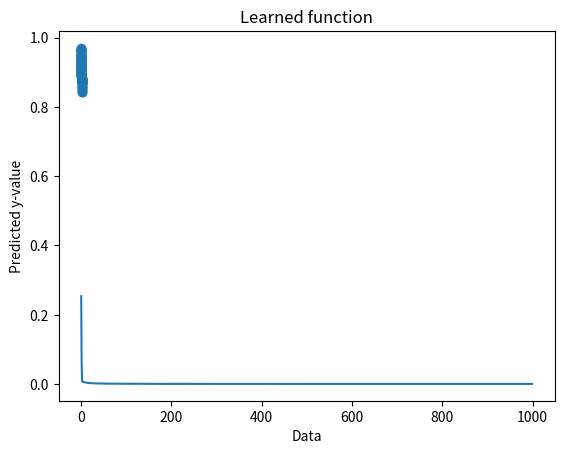

Python code for this plot:
import numpy as np
import matplotlib.pyplot as plt

SIZE = 100
EPOCHS = 1000
LEARNING_RATE = 0.02


# Create dataset class
class Dataset:
    # Initialize data 
    def __init__(self):
        self.x = np.random.rand(SIZE)
        self.t = self.x**3 - self.x**2 + 1

    def get_xt(self):
        return self.x, self.t

# Implement the ReLu activation function
def relu(preactivation):
    return np.maximum(0, preactivation)

def relu_derivative(preactivation):
    if preactivation > 0:  
        return 1
    elif preactivation <= 0:
        return 0

# Shuffle dataset
def shuffle_data(x,t):
    indices = np.arange(x.shape[0])
    np.random.shuffle(indices)
    x = x[indices]
    t = t[indices]

    return x, t

# Create neural network layer class
class Layer:

    def __init__(self, n_units, input_units, learning_rate):
        np.random.seed(1)
        self.n_units = n_units
        self.input_units = input_units
        self.learning_rate = learning_rate
        self.weights = 2 * np.random.rand(self.input_units, self.n_units) - 1
        self.biases = np.zeros(n_units)
        self.layer_input = None
        self.layer_preactivation = None
        self.layer_activation = None

    def forward_step(self,input):
        self.layer_input = input
        self.layer_preactivation = np.matmul(self.layer_input, self.weights) + self.biases
        self.layer_activation = relu(self.layer_preactivation)

        return self.layer_activation
        
    # Updates each unit’s parameters
    def backward_step(self, grad_activation):
        d_relu_preactivation = np.asarray(relu(self.layer_preactivation)) 
        d_preact_gradient_activation = np.multiply(d_relu_preactivation, grad_activation)

        layer_input_T = np.transpose(self.layer_input)

        grad_weights = np.matmul(layer_input_T, d_preact_gradient_activation)
        grad_bias = d_preact_gradient_activation
        weight_T = np.transpose(self.weights)
        grad_input = np.matmul(d_preact_gradient_activation, weight_T)

        # Updating weights and biases
        self.weights = self.weights - self.learning_rate * grad_weights
        self.biases = self.biases - self.learning_rate * grad_bias

        return grad_input

# Create multiple layer perceptron class 
class MLP:

    def __init__(self, learning_rate):
    
        self.hidden_layer = Layer(10, 1, learning_rate)
        self.output_layer = Layer(1, 10, learning_rate)

    def forward_step(self, input):
        hidden_layer_output = self.hidden_layer.forward_step(input)
        out = self.output_layer.forward_step(hidden_layer_output)

        return out

    def backpropagation(self, grad_activation):
        grad_input = self.output_layer.backward_step(grad_activation)
        grad_input = self.hidden_layer.backward_step(grad_input)
    

# Training neural network
def train(mlp, x, t):
    l = np.zeros(shape=x.shape)

    for elem in range(x.shape[0]):
        y = mlp.forward_step(np.expand_dims(np.asarray([x[elem]]), axis=0))
        l[elem] = 0.5 * ((y[0][0] - t[elem])**2)
        grad_activation = y[0][0] - t[elem]
        mlp.backpropagation(grad_activation)

    return l

def main():

    # Create dataset object
    numbers_dataset = Dataset()
    # Neural netowrk data
    x, t = numbers_dataset.get_xt()
    
    mlp = MLP(LEARNING_RATE)

    mean_l = []

    for elem in range(EPOCHS):
        x, t = shuffle_data(x, t)
        losses = train(mlp, x, t)
        mean_l.append(np.mean(losses))

    # Plot the mean loss
    plt.plot(range(EPOCHS), mean_l)
    plt.xlabel('Epoch')
    plt.ylabel('Mean loss')
    plt.title('Mean loss per epoch')
    plt.show()

    # Plot the predicted y-values
    y = np.ndarray(shape = x.shape)
    for elem in range(x.shape[0]):
        y[elem] = mlp.forward_step(np.expand_dims(np.asarray([x[elem]]), axis=0))

    plt.scatter(x, y)
    plt.ylabel('Predicted y-value')
    plt.xlabel('Data')
    plt.title('Learned function')
    plt.show()

if __name__ == '__main__':
    main()

